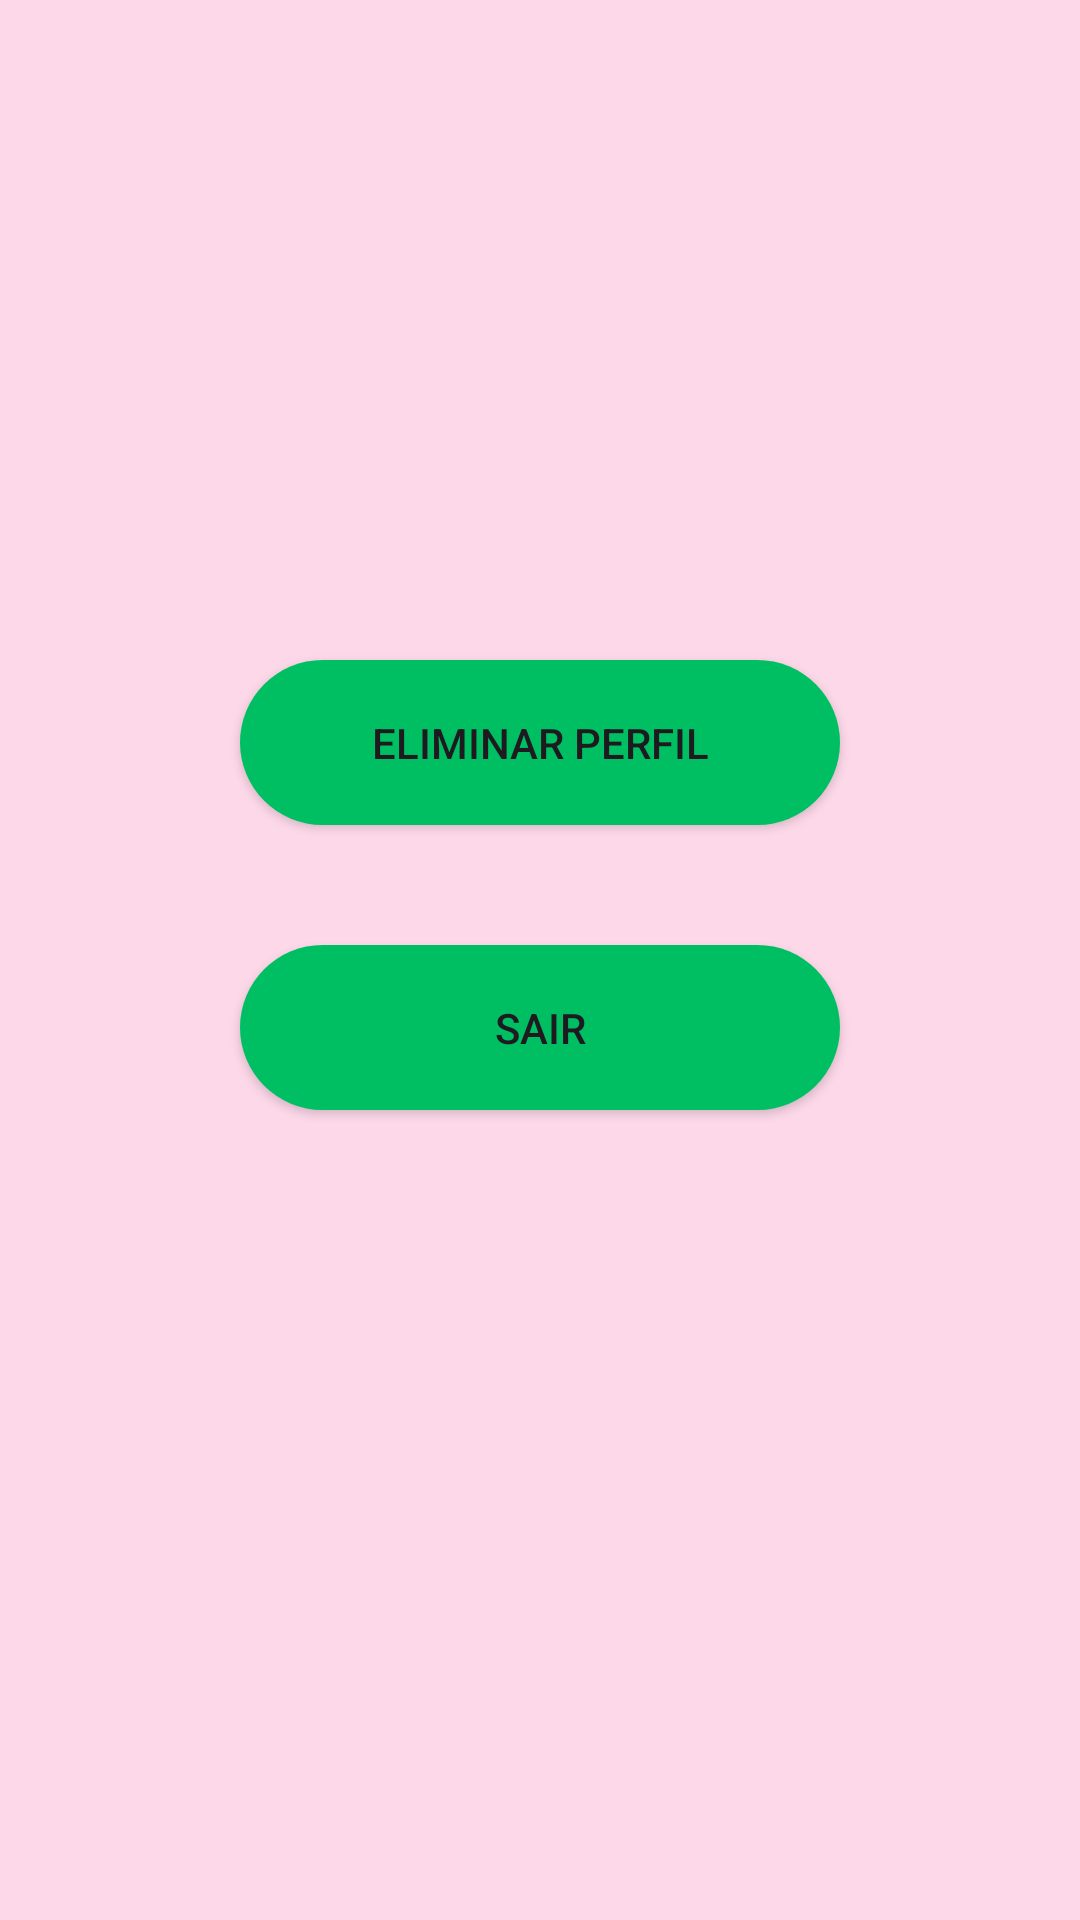

Android layout source for this screen:
<!-- AndroidManifest.xml: application theme Theme.FunLounge -->
<!-- res/layout/menu_definicoes_utilizador.xml -->
<?xml version="1.0" encoding="utf-8"?>
<LinearLayout xmlns:android="http://schemas.android.com/apk/res/android"
    android:layout_width="match_parent"
    android:layout_height="match_parent"
    android:orientation="vertical"
    android:background="@color/light_pink">


    <View
        android:layout_width="match_parent"
        android:layout_height="0dp"
        android:layout_weight="2"/>


    <androidx.appcompat.widget.AppCompatButton
        android:id="@+id/EliminarPerfilBtn"
        android:layout_width="match_parent"
        android:layout_height="55dp"
        android:layout_marginEnd="80dp"
        android:layout_marginStart="80dp"
        android:text="@string/eliminar_perfil"
        android:layout_marginTop="40dp"
        android:background="@drawable/greenbutton"/>

    <androidx.appcompat.widget.AppCompatButton
        android:id="@+id/SairBtn"
        android:layout_width="match_parent"
        android:layout_height="55dp"
        android:layout_marginEnd="80dp"
        android:layout_marginStart="80dp"
        android:text="@string/sair"
        android:layout_marginTop="40dp"
        android:background="@drawable/greenbutton"/>

    <View
        android:layout_width="match_parent"
        android:layout_height="0dp"
        android:layout_weight="3"/>




</LinearLayout>
<!-- resources referenced by this layout -->
<resources>
  <color name="light_pink">#fdd8e9</color>
  <!-- drawable greenbutton (drawable) -->
  <?xml version="1.0" encoding="utf-8"?>
  <shape xmlns:android="http://schemas.android.com/apk/res/android" android:shape="rectangle">
          <solid android:color="@color/green"/>
          <corners android:radius="1000dp"/>
  
  </shape>
  <string name="eliminar_perfil">Eliminar perfil</string>
  <string name="sair">Sair</string>
  <style name="Theme.FunLounge" parent="Base.Theme.FunLounge" />
  <color name="green">#00bf63</color>
  <style name="Base.Theme.FunLounge" parent="Theme.Material3.DayNight.NoActionBar">
          
          
      </style>
</resources>
